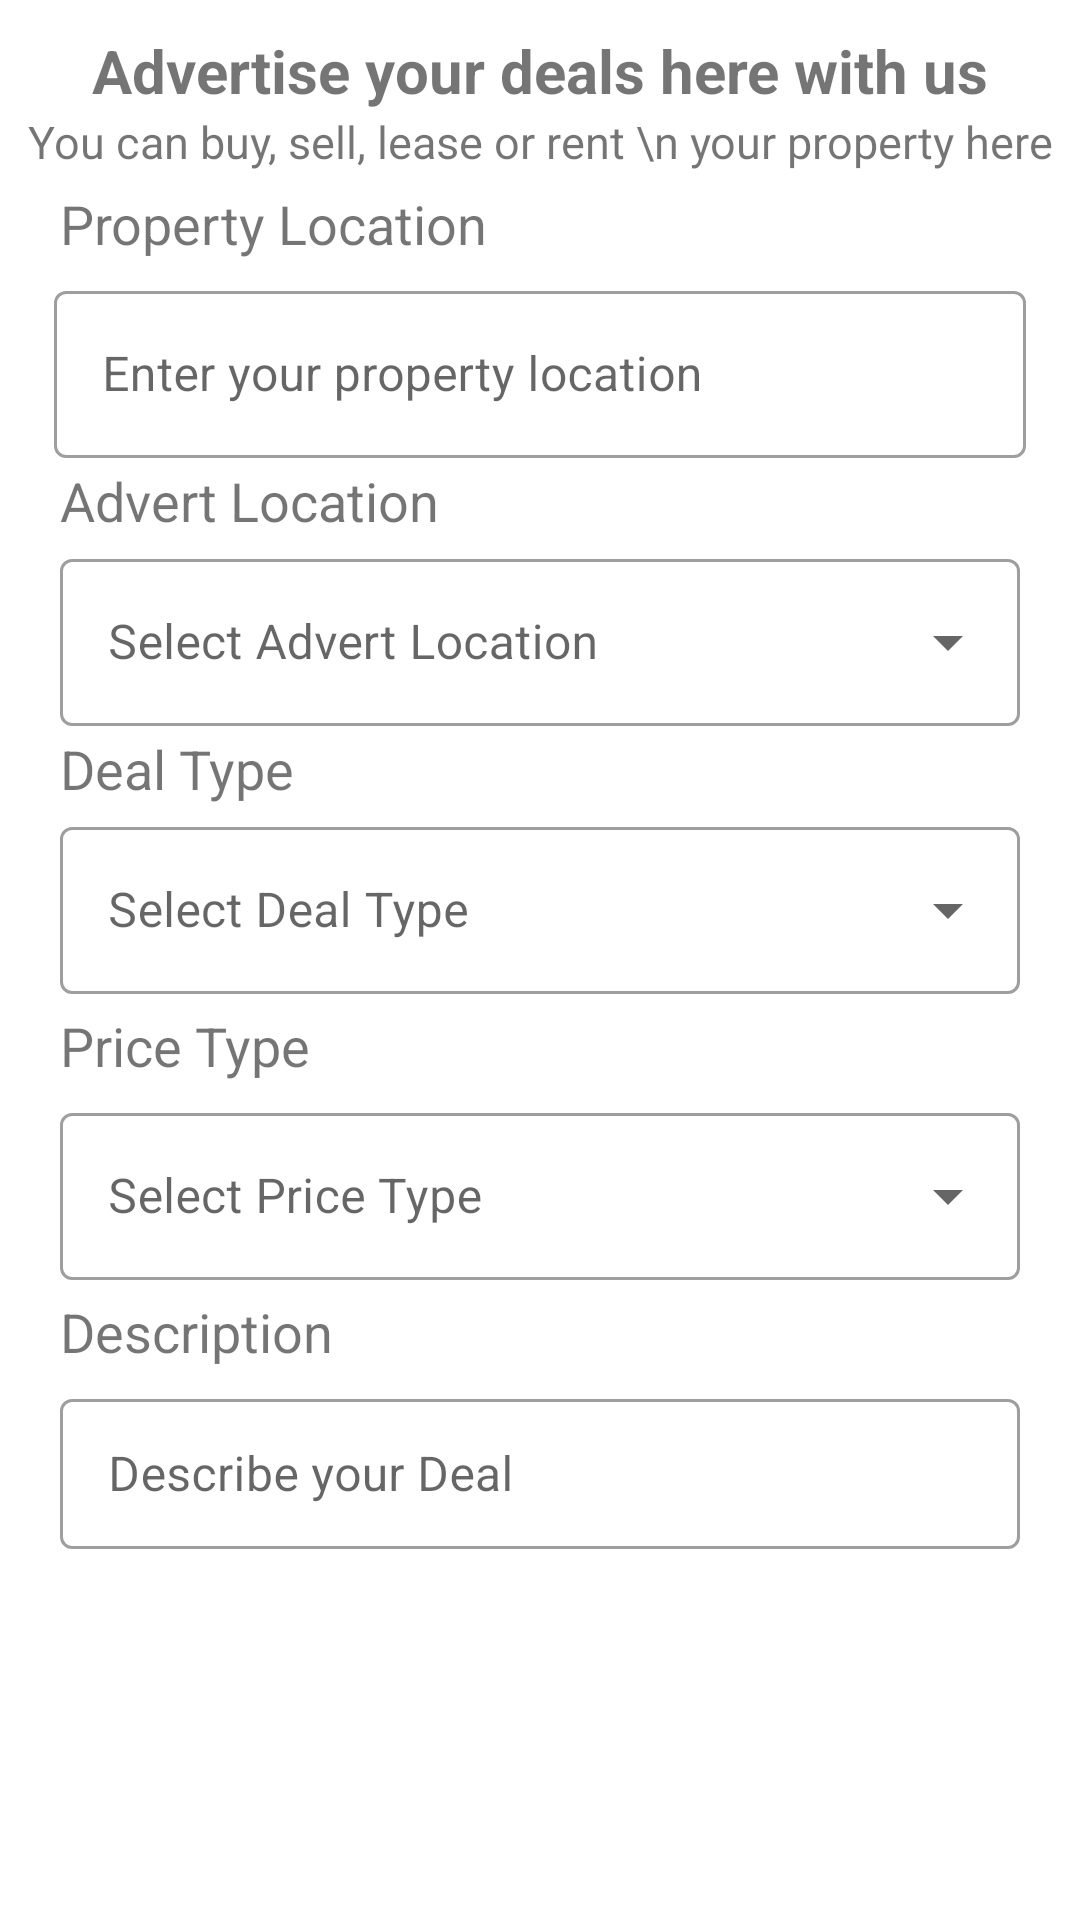

Produce the Android XML layout that renders to this screen, including the resource entries it uses.
<!-- AndroidManifest.xml: application theme Theme.RealProperties -->
<!-- res/layout/fragment_advertise.xml -->
<?xml version="1.0" encoding="utf-8"?>
<FrameLayout xmlns:android="http://schemas.android.com/apk/res/android"
    xmlns:tools="http://schemas.android.com/tools"
    android:layout_width="match_parent"
    android:layout_height="match_parent"
    tools:context=".screens.fragments.AdvertiseFragment">

    <LinearLayout
        android:layout_width="match_parent"
        android:layout_height="wrap_content"
        android:orientation="vertical">

        <TextView
            android:layout_width="match_parent"
            android:layout_height="wrap_content"
            android:layout_marginTop="10dp"
            android:text="Advertise your deals here with us"
            android:textAlignment="center"
            android:textSize="20sp"
            android:textStyle="bold" />

        <TextView
            android:layout_width="match_parent"
            android:layout_height="wrap_content"
            android:text="You can buy, sell, lease or rent \n your property here"
            android:textAlignment="center"
            android:textSize="15sp"
            android:textStyle="normal" />

        <TextView
            android:layout_width="match_parent"
            android:layout_height="wrap_content"
            android:layout_marginVertical="5dp"
            android:layout_marginStart="20dp"
            android:text="Property Location"
            android:textSize="18sp" />

        <com.google.android.material.textfield.TextInputLayout
            style="@style/Widget.MaterialComponents.TextInputLayout.OutlinedBox"
            android:layout_width="match_parent"
            android:layout_height="wrap_content"
            android:layout_marginHorizontal="18dp">

            <com.google.android.material.textfield.TextInputEditText
                android:layout_width="match_parent"
                android:layout_height="wrap_content"
                android:hint="Enter your property location"
                android:inputType="text"
                android:maxLines="1" />

        </com.google.android.material.textfield.TextInputLayout>

        <TextView
            android:layout_width="match_parent"
            android:layout_height="wrap_content"
            android:layout_marginVertical="2dp"
            android:layout_marginStart="20dp"
            android:text="Advert Location"
            android:textSize="18sp" />

        <com.google.android.material.textfield.TextInputLayout
            style="@style/Widget.MaterialComponents.TextInputLayout.OutlinedBox.ExposedDropdownMenu"
            android:layout_width="match_parent"
            android:layout_height="wrap_content"
            android:layout_marginHorizontal="20dp"
            android:hint="Select Advert Location">

            <AutoCompleteTextView
                android:id="@+id/autoComplete"
                android:layout_width="match_parent"
                android:layout_height="wrap_content"
                android:inputType="none" />

        </com.google.android.material.textfield.TextInputLayout>

        <TextView
            android:layout_width="match_parent"
            android:layout_height="wrap_content"
            android:layout_marginVertical="2dp"
            android:layout_marginStart="20dp"
            android:text="Deal Type"
            android:textSize="18sp" />

        <com.google.android.material.textfield.TextInputLayout
            style="@style/Widget.MaterialComponents.TextInputLayout.OutlinedBox.ExposedDropdownMenu"
            android:layout_width="match_parent"
            android:layout_height="wrap_content"
            android:layout_marginHorizontal="20dp"
            android:hint="Select Deal Type">

            <AutoCompleteTextView
                android:id="@+id/autoComplete2"
                android:layout_width="match_parent"
                android:layout_height="wrap_content"
                android:inputType="none" />

        </com.google.android.material.textfield.TextInputLayout>

        <TextView
            android:layout_width="match_parent"
            android:layout_height="wrap_content"
            android:layout_marginVertical="5dp"
            android:layout_marginStart="20dp"
            android:text="Price Type"
            android:textSize="18sp" />

        <com.google.android.material.textfield.TextInputLayout
            style="@style/Widget.MaterialComponents.TextInputLayout.OutlinedBox.ExposedDropdownMenu"
            android:layout_width="match_parent"
            android:layout_height="wrap_content"
            android:layout_marginHorizontal="20dp"
            android:hint="Select Price Type">

            <AutoCompleteTextView
                android:id="@+id/autoComplete3"
                android:layout_width="match_parent"
                android:layout_height="wrap_content"
                android:inputType="none" />

        </com.google.android.material.textfield.TextInputLayout>

        <TextView
            android:layout_width="match_parent"
            android:layout_height="wrap_content"
            android:layout_marginVertical="5dp"
            android:layout_marginStart="20dp"
            android:text="Description"
            android:textSize="18sp" />

        <com.google.android.material.textfield.TextInputLayout
            style="@style/Widget.MaterialComponents.TextInputLayout.OutlinedBox"
            android:layout_width="match_parent"
            android:layout_height="wrap_content"
            android:layout_marginHorizontal="20dp">

            <com.google.android.material.textfield.TextInputEditText
                android:layout_width="match_parent"
                android:layout_height="50dp"
                android:hint="Describe your Deal" />


        </com.google.android.material.textfield.TextInputLayout>

        <ImageView
            android:id="@+id/ivCamera"
            android:layout_width="30dp"
            android:layout_height="30dp"
            android:layout_gravity="center"
            android:layout_marginTop="2dp"
            android:src="@drawable/ic_baseline_camera_alt_24" />

        <ImageView
            android:id="@+id/ivHolder"
            android:layout_width="300dp"
            android:layout_height="100dp"
            android:layout_gravity="center" />

        <LinearLayout
            android:layout_width="match_parent"
            android:layout_height="wrap_content"
            android:layout_marginVertical="5dp"
            android:gravity="center"
            android:orientation="horizontal">

            <Button
                android:id="@+id/btnCall"
                android:layout_width="100dp"
                android:layout_height="wrap_content"
                android:layout_marginHorizontal="20dp"
                android:backgroundTint="#B57E2A"
                android:text="Send"
                android:textStyle="bold" />

            <Button
                android:id="@+id/btnMessage"
                android:layout_width="130dp"
                android:layout_height="wrap_content"
                android:backgroundTint="#B57E2A"
                android:text="Cancel"
                android:textStyle="bold" />


        </LinearLayout>


    </LinearLayout>


</FrameLayout>
<!-- resources referenced by this layout -->
<resources>
  <style name="Theme.RealProperties" parent="Theme.MaterialComponents.DayNight.DarkActionBar">
          
          <item name="colorPrimary">@color/purple_500</item>
          <item name="colorPrimaryVariant">@color/purple_700</item>
          <item name="colorOnPrimary">@color/white</item>
          
          <item name="colorSecondary">@color/teal_200</item>
          <item name="colorSecondaryVariant">@color/teal_700</item>
          <item name="colorOnSecondary">@color/black</item>
          
          <item name="android:statusBarColor">?attr/colorPrimaryVariant</item>
          
      </style>
  <!-- not gathered from this repository: default colours our renderer supplied (Android Studio template values) -->
  <color name="purple_500">#FF6200EE</color>
  <color name="purple_700">#FF3700B3</color>
  <color name="teal_200">#FF03DAC5</color>
  <color name="teal_700">#FF018786</color>
  <color name="black">#FF000000</color>
  <color name="white">#FFFFFFFF</color>
</resources>
